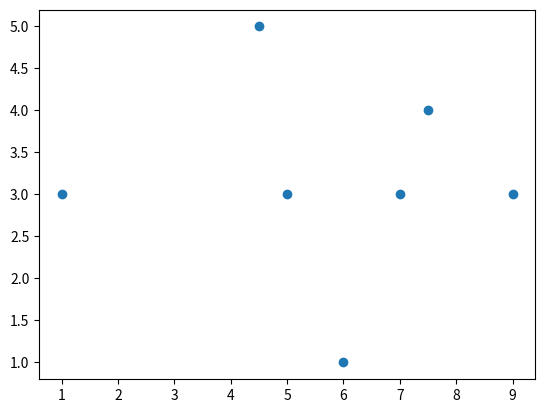

This figure's Python source:
import matplotlib.pyplot as plt
dots = [[1, 3], [4.5, 5], [7.5, 4], [9, 3], [6, 1], [5, 3], [7, 3]]
xses = [dots[i][0] for i in range(len(dots))]
ys = [dots[i][1] for i in range(len(dots))]

plt.scatter(xses, ys)
plt.show()